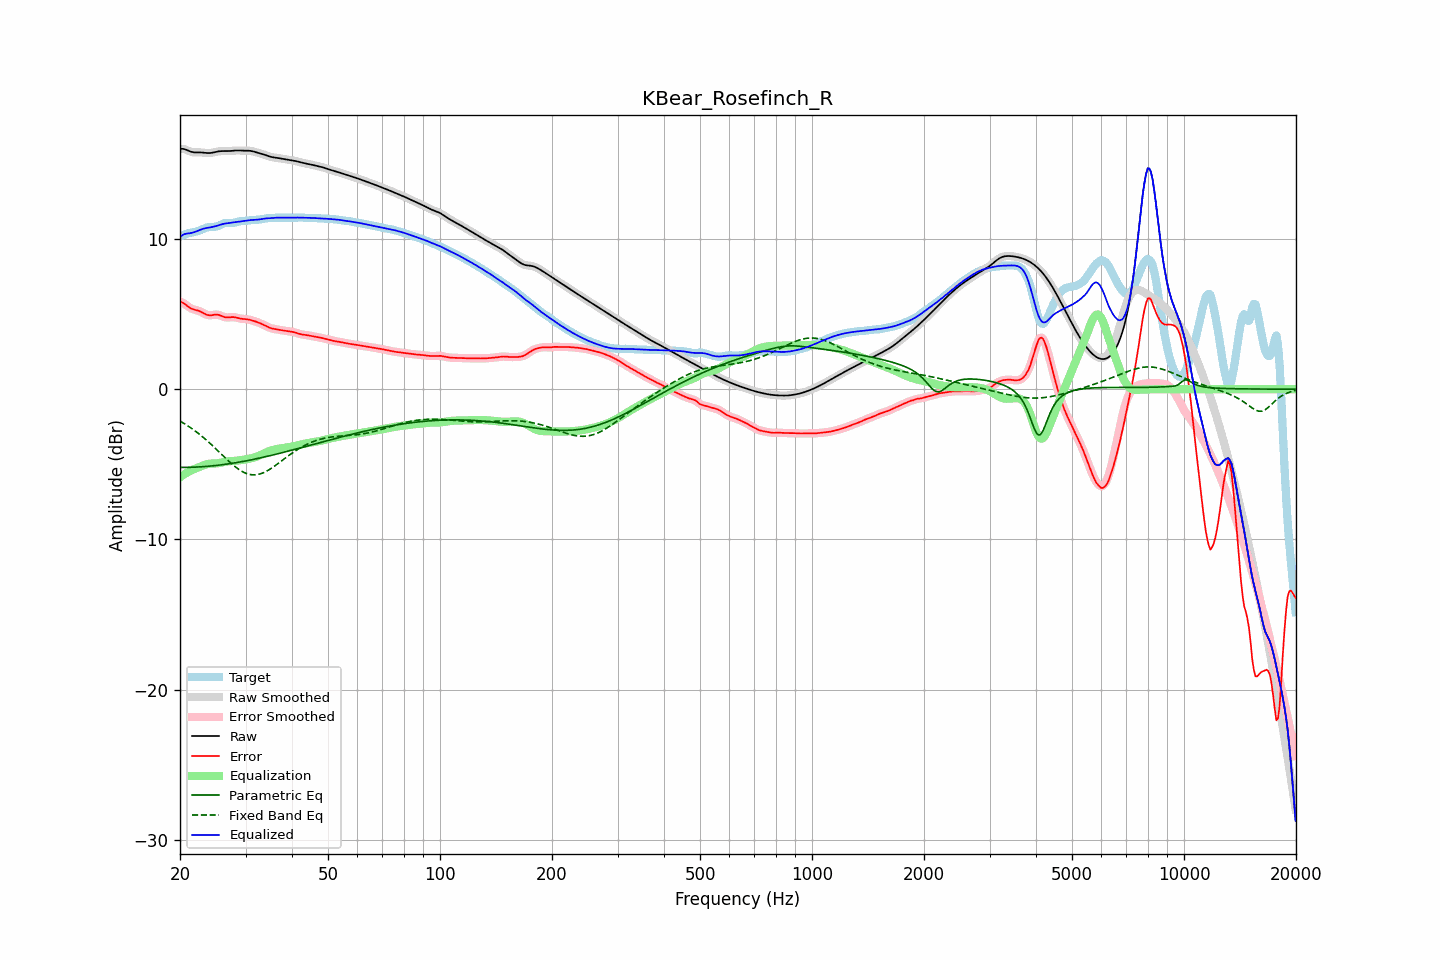

Data behind this chart, as committed beside it:
frequency, raw, error, smoothed, error_smoothed, equalization, parametric_eq, fixed_band_eq, equalized_raw, equalized_smoothed, target
20.00, 16.00, 5.83, 16.00, 5.83, -5.86, -5.20, -2.12, 10.14, 10.14, 10.17
20.20, 16.01, 5.79, 16.00, 5.79, -5.78, -5.20, -2.18, 10.22, 10.22, 10.22
20.40, 16.00, 5.74, 15.99, 5.73, -5.71, -5.20, -2.24, 10.29, 10.28, 10.26
20.61, 15.98, 5.67, 15.97, 5.67, -5.64, -5.20, -2.31, 10.34, 10.33, 10.30
20.81, 15.93, 5.59, 15.93, 5.59, -5.58, -5.20, -2.37, 10.36, 10.36, 10.34
21.02, 15.88, 5.51, 15.89, 5.51, -5.51, -5.20, -2.44, 10.37, 10.37, 10.38
21.23, 15.84, 5.43, 15.84, 5.44, -5.46, -5.20, -2.51, 10.38, 10.39, 10.41
21.44, 15.80, 5.37, 15.80, 5.38, -5.40, -5.19, -2.59, 10.40, 10.40, 10.43
21.66, 15.78, 5.33, 15.78, 5.33, -5.35, -5.19, -2.66, 10.43, 10.43, 10.45
21.87, 15.77, 5.29, 15.77, 5.30, -5.30, -5.19, -2.74, 10.46, 10.46, 10.47
22.09, 15.76, 5.27, 15.76, 5.27, -5.26, -5.18, -2.82, 10.50, 10.50, 10.50
22.31, 15.76, 5.24, 15.76, 5.24, -5.22, -5.18, -2.90, 10.54, 10.54, 10.52
22.54, 15.77, 5.21, 15.77, 5.20, -5.18, -5.17, -2.99, 10.59, 10.59, 10.56
22.76, 15.76, 5.16, 15.76, 5.16, -5.13, -5.16, -3.07, 10.63, 10.63, 10.60
22.99, 15.76, 5.10, 15.76, 5.10, -5.09, -5.16, -3.16, 10.67, 10.67, 10.65
23.22, 15.74, 5.04, 15.74, 5.04, -5.05, -5.15, -3.25, 10.70, 10.70, 10.70
23.45, 15.73, 4.99, 15.73, 4.99, -5.01, -5.14, -3.34, 10.73, 10.73, 10.74
23.69, 15.72, 4.95, 15.72, 4.95, -4.98, -5.13, -3.44, 10.75, 10.75, 10.78
23.92, 15.72, 4.93, 15.72, 4.93, -4.96, -5.12, -3.53, 10.76, 10.77, 10.80
24.16, 15.73, 4.92, 15.73, 4.92, -4.95, -5.11, -3.63, 10.78, 10.78, 10.81
24.40, 15.74, 4.93, 15.74, 4.94, -4.94, -5.10, -3.73, 10.80, 10.80, 10.81
24.65, 15.77, 4.95, 15.77, 4.95, -4.94, -5.09, -3.83, 10.82, 10.82, 10.81
24.89, 15.79, 4.97, 15.79, 4.97, -4.94, -5.08, -3.93, 10.85, 10.85, 10.82
25.14, 15.82, 4.97, 15.82, 4.97, -4.93, -5.07, -4.03, 10.88, 10.88, 10.85
25.39, 15.84, 4.95, 15.83, 4.95, -4.92, -5.05, -4.14, 10.92, 10.92, 10.88
25.65, 15.85, 4.91, 15.85, 4.91, -4.90, -5.04, -4.24, 10.95, 10.95, 10.93
25.91, 15.85, 4.87, 15.85, 4.87, -4.87, -5.03, -4.35, 10.98, 10.98, 10.98
26.16, 15.86, 4.83, 15.85, 4.83, -4.85, -5.01, -4.45, 11.01, 11.01, 11.03
26.43, 15.85, 4.79, 15.85, 4.80, -4.83, -5.00, -4.55, 11.03, 11.03, 11.06
26.69, 15.85, 4.78, 15.85, 4.78, -4.81, -4.98, -4.65, 11.04, 11.04, 11.07
26.96, 15.85, 4.78, 15.85, 4.78, -4.80, -4.97, -4.75, 11.06, 11.06, 11.08
27.23, 15.86, 4.79, 15.86, 4.79, -4.79, -4.95, -4.85, 11.07, 11.07, 11.07
27.50, 15.87, 4.80, 15.87, 4.80, -4.78, -4.94, -4.95, 11.09, 11.09, 11.07
27.77, 15.88, 4.80, 15.88, 4.80, -4.78, -4.92, -5.04, 11.10, 11.10, 11.08
28.05, 15.89, 4.80, 15.89, 4.79, -4.77, -4.90, -5.13, 11.12, 11.12, 11.09
28.33, 15.89, 4.77, 15.89, 4.77, -4.76, -4.88, -5.21, 11.13, 11.13, 11.12
28.62, 15.90, 4.74, 15.89, 4.75, -4.75, -4.87, -5.29, 11.15, 11.15, 11.15
28.90, 15.89, 4.72, 15.89, 4.72, -4.73, -4.85, -5.36, 11.16, 11.16, 11.17
29.19, 15.89, 4.70, 15.89, 4.70, -4.71, -4.83, -5.43, 11.17, 11.17, 11.19
29.48, 15.88, 4.68, 15.88, 4.68, -4.70, -4.81, -5.49, 11.18, 11.19, 11.20
29.78, 15.88, 4.68, 15.88, 4.68, -4.68, -4.79, -5.55, 11.20, 11.20, 11.20
30.08, 15.88, 4.67, 15.88, 4.67, -4.66, -4.77, -5.59, 11.22, 11.22, 11.21
30.38, 15.88, 4.65, 15.88, 4.65, -4.64, -4.75, -5.63, 11.24, 11.24, 11.23
30.68, 15.88, 4.63, 15.88, 4.63, -4.63, -4.73, -5.66, 11.25, 11.25, 11.24
30.99, 15.87, 4.61, 15.86, 4.61, -4.60, -4.71, -5.68, 11.26, 11.26, 11.26
31.30, 15.85, 4.58, 15.84, 4.58, -4.58, -4.68, -5.69, 11.27, 11.27, 11.27
31.61, 15.82, 4.54, 15.82, 4.54, -4.55, -4.66, -5.70, 11.27, 11.27, 11.28
31.93, 15.79, 4.51, 15.79, 4.51, -4.51, -4.64, -5.69, 11.28, 11.28, 11.28
32.24, 15.76, 4.47, 15.76, 4.47, -4.47, -4.62, -5.68, 11.28, 11.29, 11.28
32.57, 15.72, 4.43, 15.73, 4.43, -4.43, -4.59, -5.66, 11.30, 11.30, 11.29
32.89, 15.70, 4.39, 15.70, 4.39, -4.38, -4.57, -5.63, 11.32, 11.32, 11.31
33.22, 15.67, 4.34, 15.67, 4.34, -4.33, -4.54, -5.59, 11.34, 11.34, 11.33
33.55, 15.64, 4.29, 15.63, 4.29, -4.28, -4.52, -5.55, 11.35, 11.35, 11.35
33.89, 15.60, 4.23, 15.60, 4.23, -4.23, -4.50, -5.50, 11.37, 11.37, 11.37
34.23, 15.56, 4.18, 15.56, 4.18, -4.18, -4.47, -5.45, 11.37, 11.37, 11.38
34.57, 15.52, 4.13, 15.52, 4.13, -4.14, -4.45, -5.38, 11.38, 11.38, 11.39
34.92, 15.48, 4.09, 15.48, 4.09, -4.10, -4.42, -5.32, 11.39, 11.39, 11.40
35.27, 15.46, 4.05, 15.46, 4.05, -4.06, -4.39, -5.25, 11.40, 11.40, 11.40
35.62, 15.44, 4.03, 15.44, 4.03, -4.03, -4.37, -5.18, 11.41, 11.41, 11.41
35.97, 15.42, 4.01, 15.42, 4.01, -4.01, -4.34, -5.10, 11.42, 11.42, 11.42
... 635 more rows
